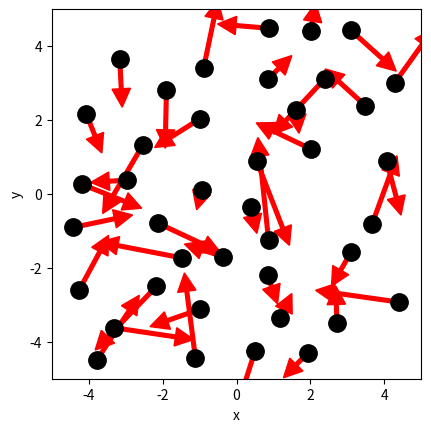

Write the Python code that produced this figure. (Note: this script raises an exception after producing the figure.)
# ruimte voor uitwerking

import numpy as np
import matplotlib.pyplot as plt
from matplotlib.animation import FuncAnimation
from scipy.optimize import curve_fit

BOX_SIZE_0 = 10                # Hoogte en breedte startvolume
N = 40                         # Aantal deeltjes
V_0 = 1                        # Startsnelheid van deeltjes
RADIUS = 0.5                   # Straal van moleculen
DT = 0.04                      # Tijdstap om geen botsing te missen
V_PISTON_0 = -0.1 * V_0      # Startsnelheid van zuiger 
# (negatief betekent zowel links als rechts naar binnen gericht)



class ParticleClass:
    def __init__(self, m, v, r, R):
        """ maakt een deeltje (constructor) """
        self.m = m                         
        self.v = np.array(v, dtype=float)  
        self.r = np.array(r, dtype=float)  
        self.R = R

    def update_position(self):
        """ verandert positie voor één tijdstap """
        self.r += self.v * DT 
            
    @property
    def momentum(self):
        return self.m * self.v
    
    @property
    def kin_energy(self):
        return 1/2 * self.m * np.dot(self.v, self.v)
    
def collide_detection(p1: ParticleClass, p2: ParticleClass) -> bool:
    """ Geeft TRUE als de deeltjes overlappen """
    dx = p1.r[0]-p2.r[0]
    dy = p1.r[1]-p2.r[1]
    rr = p1.R + p2.R
    return  dx**2+dy**2 < rr**2 

def particle_collision(p1: ParticleClass, p2: ParticleClass):
    """ past snelheden aan uitgaande van overlap """
    m1, m2 = p1.m, p2.m
    delta_r = p1.r - p2.r
    delta_v = p1.v - p2.v
    dot_product = np.dot(delta_r, delta_v)
    # Als deeltjes van elkaar weg bewegen dan geen botsing
    if dot_product >= 0: # '='-teken voorkomt ook problemen als delta_r == \vec{0}
        return
    distance_squared = np.dot(delta_r, delta_r) 
    # Botsing oplossen volgens elastische botsing in 2D
    p1.v -= 2 * m2 / (m1 + m2) * dot_product / distance_squared * delta_r
    p2.v += 2 * m1 / (m1 + m2) * dot_product / distance_squared * delta_r

box_height = BOX_SIZE_0     # hoogte van beheersvolume
box_length = BOX_SIZE_0     # breedte van beheersvolume
impulse_outward = 0.0       # totale stoot van deeltjes naar buiten gericht
pressure = 0.0              # druk in beheersvolume
v_piston = V_PISTON_0       # huidige snelheid van zuiger 
work = 0.0                  # arbeid uitgevoerd door gas

def top_down_collision(particle: ParticleClass):
    """ botsingen met wanden onder en boven controleren en totale stoot bepalen """
    global impulse_outward, box_height
    if abs(particle.r[1]) + particle.R > box_height / 2:
        particle.r[1] = np.sign(particle.r[1]) * (box_height/2 - particle.R)
        impulse_outward += abs(particle.momentum[1]) * 2
        particle.v[1] *= -1
    
def left_right_collision(particle: ParticleClass):
    """ botsingen met wanden links en rechts controleren en totale stoot bepalen """
    global impulse_outward, box_length
    if abs(particle.r[0]) + particle.R > box_length / 2:
        particle.r[0] = np.sign(particle.r[0]) * (box_length/2 - particle.R)
        impulse_outward += abs(particle.momentum[0]) * 2
        particle.v[0] *= -1

def create_particles(particles):
    """ Leegmaken en opnieuw aanmaken van deeltjes  in lijst """
    global box_length, box_height
    particles.clear()
    for _ in range(N):
        vx = np.random.uniform(-V_0, V_0)
        vy = np.random.choice([-1, 1]) * np.sqrt(V_0**2 - vx**2)        
        x = np.random.uniform(-box_length/2 + RADIUS, box_length/2 - RADIUS)
        y = np.random.uniform(-box_height/2 + RADIUS, box_height/2 - RADIUS)
        particles.append(ParticleClass(m=1.0, v=[vx, vy], r=[x, y], R=RADIUS))
    
def temperature(particles) -> float:
    # De oplossing van je vorige werkblad
    if not particles:
        return 0.0
    
    # Bereken de totale kinetische energie
    total_kin_energy = sum(p.kin_energy for p in particles)
    
    # De temperatuur is de gemiddelde kinetische energie (bij kB = 1)
    return total_kin_energy / len(particles)
        
def handle_collisions(particles):
    """ alle onderlinge botsingen afhandelen voor deeltjes in lijst """
    num_particles = len(particles)
    for i in range(num_particles):
        for j in range(i+1, num_particles):
            if collide_detection(particles[i], particles[j]):
                particle_collision(particles[i], particles[j])

def handle_walls(particles):
    """ botsing met wanden controleren voor alle deeltjes in lijst en gemiddeld bepaling druk """
    global pressure, impulse_outward, box_height, box_length   # om pressure buiten de functie te kunnen gebruiken
    impulse_outward = 0.0
    for p in particles:
        left_right_collision(p)
        top_down_collision(p)    
    pressure = 0.95 * pressure + 0.05 * impulse_outward / ((2 * box_length + 2 * box_height) * DT) 

def take_time_step(particles):
    """ zet tijdstap voor een lijst deeltjes en verwerk alle botsingen onderling en met wanden """
    for p in particles:
        p.update_position()
    handle_collisions(particles)
    handle_walls(particles)

particles = []
create_particles(particles)
for i in range(100):
    take_time_step(particles)

plt.figure()
plt.xlabel('x')
plt.ylabel('y')
plt.gca().set_aspect('equal')
plt.xlim(-BOX_SIZE_0/2, BOX_SIZE_0/2)
plt.ylim(-BOX_SIZE_0/2, BOX_SIZE_0/2)

for p in particles:
    plt.plot(p.r[0], p.r[1], 'k.', ms=25)
    plt.arrow(p.r[0], p.r[1], p.v[0]*DT*30, p.v[1]*DT*30, width=.2*RADIUS,
              head_width=RADIUS, head_length=RADIUS, color='red')
plt.show()

def take_time_step(particles):
    """ zet tijdstap voor een lijst deeltjes en verwerk alle botsingen onderling en met wanden """
    global box_length, v_piston
    box_length += 2 * v_piston * DT # zowel links als rechts zuiger
    for p in particles:
        p.update_position()
    handle_walls(particles)  
    handle_collisions(particles)

# Deel van de animated simulatie
from matplotlib.animation import FuncAnimation
from IPython.display import HTML

fig, ax = plt.subplots()
ax.set_xlabel('x')
ax.set_ylabel('y')
ax.set_xlim(-BOX_SIZE_0/2, BOX_SIZE_0/2)
ax.set_ylim(-BOX_SIZE_0/2, BOX_SIZE_0/2)
ax.set_aspect('equal')
dot, = ax.plot([], [], 'ro', ms=10);

def init():
    dot.set_data([], [])
    return dot,


# we kiezen het aantal datapunten zodat het volume tot 1/3 van het begin volume reduceert
num_steps = round(2/3 * BOX_SIZE_0 / (2 * -V_PISTON_0 * DT))

particles = []
volumes = np.zeros(num_steps, dtype=float)
temperatures = np.zeros(num_steps, dtype=float)

box_length = BOX_SIZE_0         # zetten zuiger terug
v_piston = V_PISTON_0
create_particles(particles)     # resetten deeltjes     

def update(frame):
    take_time_step(particles)
    dot.set_data([p.r[0] for p in particles], [p.r[1] for p in particles])
    volumes[i] = box_length * box_height
    temperatures[i] = temperature(particles)
    return dot,
    
ani = FuncAnimation(fig, update, frames=int(num_steps/2), init_func=init, blit=True, interval=50)
HTML(ani.to_jshtml())



# we kiezen het aantal datapunten zodat het volume tot 1/3 van het begin volume reduceert
num_steps = round(2/3 * BOX_SIZE_0 / (2 * -V_PISTON_0 * DT))

particles = []
volumes = np.zeros(num_steps, dtype=float)
temperatures = np.zeros(num_steps, dtype=float)

box_length = BOX_SIZE_0         # zetten zuiger terug
v_piston = V_PISTON_0
create_particles(particles)     # resetten deeltjes     

for i in range(num_steps):
    take_time_step(particles)
    volumes[i] = box_length * box_height
    temperatures[i] = temperature(particles)

temperatures = np.asarray(temperatures)

plt.figure()
plt.xlabel('Volume')
plt.ylabel('Temperature')

plt.plot(volumes, temperatures, '-r')
plt.show()

def left_right_collision(particle: ParticleClass):
    """ verzorgen van botsingen met wand links en rechts, die als zuiger kunnen bewegen """
    global box_length, v_piston, impulse_outward
    if abs(particle.r[0]) + particle.R > box_length / 2:
        particle.r[0] = np.sign(particle.r[0]) * (box_length/2 - particle.R)
        piston_velocity = np.sign(particle.r[0]) * v_piston
        relative_velocity = particle.v[0] - piston_velocity           # stelsel zuiger
        particle.v[0] = -relative_velocity + piston_velocity          # stelsel waarnemer
        impulse_outward += 2 * particle.m * abs(relative_velocity)    # stoot gevoeld door zuiger

num_steps = 1000

particles = []
volumes = np.zeros(num_steps, dtype=float)
temperatures = np.zeros(num_steps, dtype=float)

# Resetten van de simulatie-variabelen
box_length = BOX_SIZE_0         # zetten zuiger terug naar beginbreedte
v_piston = V_PISTON_0           # snelheid instellen
create_particles(particles)     # deeltjes opnieuw aanmaken met startenergie

# De simulatie-lus
for i in range(num_steps):
    take_time_step(particles) # Voert verplaatsing en botsingen uit (incl. energie-overdracht!)
    
    # Data opslaan
    volumes[i] = box_length * box_height
    temperatures[i] = temperature(particles)

# Plotten
plt.figure()

# Hier zorgen we voor de juiste labels. 
# Als je model-eenheden gebruikt:
plt.xlabel('Volume (m^2)')    
plt.ylabel('Temperatuur (K)') 
plt.title('Adiabatische Compressie: T vs V')

temperatures = np.asarray(temperatures)

# Plot de berekende waarden
plt.plot(volumes, temperatures, '-r', label='Simulatie')
plt.legend()
plt.grid(True) # Roosterlijnen maken het aflezen makkelijker

plt.show()

# breid deze code uit met jouw antwoord

num_steps = 1000
particles = []
volumes = np.zeros(num_steps, dtype=float)
pressures = np.zeros(num_steps, dtype=float)

pressure = 0.0
RADIUS = 0.5
box_length = BOX_SIZE_0         # zetten zuiger terug
v_piston = V_PISTON_0
create_particles(particles)     # resetten deeltjes 

for i in range(num_steps):
    take_time_step(particles)
    
    volumes[i] = box_length * box_height
    pressures[i] = pressure

# PLOT GRAFIEK
plt.figure()
plt.xlabel('Volume (m^2)')
plt.ylabel('Druk (Pa)')
plt.plot(volumes, pressures, '-b', label='Simulatie')
plt.title('Adiabatische Compressie: P vs V')
plt.legend()
plt.grid(True)
plt.show()

def power_law(vol, a, n):
    """ de fitfunctie voor het P,V-diagram: P = a * V^n """
    return a * (vol)**n   

# 1. Data voorbereiden
start_index = 10
vol_data = volumes[start_index:]
pres_data = pressures[start_index:]


# De fit uitvoeren
popt, pcov = curve_fit(power_law, vol_data, pres_data)
a_fit, n_fit = popt

# 5. Resultaat printen en plotten
print(f"Gevonden exponent n: {n_fit:.3f}")
print(f"Theoretische verwachting: -2.000")

plt.figure()
plt.plot(volumes, pressures, 'b-', alpha=0.3, label='Simulatie data')
plt.plot(vol_data, power_law(vol_data, *popt), 'r--', lw=2, label=f'Fit: n={n_fit:.2f}')
plt.xlabel('Volume')
plt.ylabel('Druk')
plt.legend()
plt.title('Fit van P-V diagram')
plt.show()

def left_right_collision(particle: ParticleClass):
    """ verzorgen van botsingen met wand links en rechts, die als zuiger kunnen bewegen """
    global box_length, v_piston, impulse_outward, work
    if abs(particle.r[0]) + particle.R > box_length / 2:
        particle.r[0] = np.sign(particle.r[0]) * (box_length/2 - particle.R)
        piston_velocity = np.sign(particle.r[0]) * v_piston
        relative_velocity = particle.v[0] - piston_velocity  # stelsel zuiger
        particle.v[0] = -relative_velocity + piston_velocity # stelsel waarnemer
        impulse_outward += 2 * particle.m * abs(relative_velocity)
        work += 2 * particle.m * relative_velocity * piston_velocity

num_steps = 1000

particles = []
pressure = 0.0
work = 0.0                      # Arbeid begint op 0
box_length = BOX_SIZE_0         
v_piston = V_PISTON_0
create_particles(particles)     

# Startenergie bepalen (U_start)
start_energy = sum(p.kin_energy for p in particles)

# Lijsten voor data
work_data = np.zeros(num_steps)
delta_u_data = np.zeros(num_steps)

# Simulatie loop
for i in range(num_steps):
    take_time_step(particles)
    
    # Huidige totale energie berekenen
    current_energy = sum(p.kin_energy for p in particles)
    
    # Data opslaan
    work_data[i] = work
    delta_u_data[i] = current_energy - start_energy

# ... (simulatie deel blijft hetzelfde) ...

# Plotten
plt.figure()
plt.title('Controle Eerste Hoofdwet')
plt.xlabel('Verrichte Arbeid (W)')
plt.ylabel('Verandering in Energie ($\Delta U$)')

# We plotten nu -work_data om het teken goed te krijgen
# Of gebruik abs(work_data)
plt.plot(-work_data, delta_u_data, 'r-', label='Simulatie ($\Delta U$ vs $-W$)')

# De theoretische lijn y=x
max_val = max(-work_data[-1], delta_u_data[-1])
plt.plot([0, max_val], [0, max_val], 'k--', label='Theorie ($y=x$)')

plt.legend()
plt.grid(True)
plt.show()

num_steps = 1000

# Resetten van variabelen
particles = []
pressure = 0.0
work = 0.0
box_length = BOX_SIZE_0         
v_piston = V_PISTON_0           # Startwaarde (negatief = compressie)
create_particles(particles)     

vol_comp = np.zeros(num_steps)
pres_comp = np.zeros(num_steps)
vol_exp = np.zeros(num_steps)
pres_exp = np.zeros(num_steps)

for i in range(num_steps):
    take_time_step(particles)
    vol_comp[i] = box_length * box_height
    pres_comp[i] = pressure

# de richting van de zuiger omgedraaid voor expansie
v_piston = -V_PISTON_0 

for i in range(num_steps):
    take_time_step(particles)
    vol_exp[i] = box_length * box_height
    pres_exp[i] = pressure

# --- PLOTTEN ---
plt.figure()
plt.title('P-V Diagram: Cyclus')
plt.xlabel('Volume')
plt.ylabel('Druk')

plt.plot(vol_comp, pres_comp, 'b-', label='Compressie (Heen)')
plt.plot(vol_exp, pres_exp, 'r-', label='Expansie (Terug)')

plt.legend()
plt.grid(True)
plt.show()

high_speed_piston = 5 * V_PISTON_0
# Het aantal stappen wordt automatisch kleiner berekend omdat de snelheid in de noemer staat
num_steps_fast = 400
# Resetten
particles = []
pressure = 0.0
work = 0.0
box_length = BOX_SIZE_0         
v_piston = high_speed_piston    # Starten met snelle compressie
create_particles(particles)     

# Data arrays
vol_fast_comp = np.zeros(num_steps_fast)
pres_fast_comp = np.zeros(num_steps_fast)
vol_fast_exp = np.zeros(num_steps_fast)
pres_fast_exp = np.zeros(num_steps_fast)

for i in range(num_steps_fast):
    take_time_step(particles)
    vol_fast_comp[i] = box_length * box_height
    pres_fast_comp[i] = pressure

v_piston = -high_speed_piston  # Omkeren voor expansie

for i in range(num_steps_fast):
    take_time_step(particles)
    vol_fast_exp[i] = box_length * box_height
    pres_fast_exp[i] = pressure

# --- PLOTTEN ---
plt.figure()
plt.title(f'Snelle Cyclus (N={num_steps_fast})')
plt.xlabel('Volume ($m^3$)')
plt.ylabel('Druk (Pa)')

plt.plot(vol_fast_comp, pres_fast_comp, 'b-', label='Compressie (Snel)')
plt.plot(vol_fast_exp, pres_fast_exp, 'r-', label='Expansie (Snel)')

plt.legend()
plt.grid(True)
plt.show()


wall_speed = 0.5  # Snelheid waarmee beide muren naar rechts bewegen (u)
num_steps = 1000  # Aantal stappen in de simulatie

# We houden het volume constant, dus box_length verandert niet
current_box_length = BOX_SIZE_0
wall_left = -current_box_length / 2
wall_right = current_box_length / 2

# Lijsten om data op te slaan
displacement_data = []
temperature_data = []

# Maak deeltjes aan
particles = []
create_particles(particles)

# Aangepaste functie voor botsingen met meebewegende muren
def left_right_collision_moving(particle):
    global wall_left, wall_right, wall_speed, impulse_outward
    
    # Botsing met de rechtermuur (deze beweegt weg van het gas)
    if particle.r[0] + particle.R > wall_right:
        # Zet deeltje terug op de rand
        particle.r[0] = wall_right - particle.R
        
        # Snelheidsverandering: v_na = 2*v_muur - v_voor
        # Omdat de muur wegvlucht, zal het deeltje snelheid verliezen
        particle.v[0] = 2 * wall_speed - particle.v[0]
        
    # Botsing met de linkermuur (deze beweegt naar het gas toe)
    elif particle.r[0] - particle.R < wall_left:
        # Zet deeltje terug op de rand
        particle.r[0] = wall_left + particle.R
        
        # Snelheidsverandering: v_na = 2*v_muur - v_voor
        # Omdat de muur op het deeltje afkomt, wint het deeltje snelheid
        particle.v[0] = 2 * wall_speed - particle.v[0]


for i in range(num_steps):
    
    # 1. Update posities van de muren
    wall_left += wall_speed * DT
    wall_right += wall_speed * DT
    
    # 2. Update posities van deeltjes
    for p in particles:
        p.update_position()
        
    # 3. Check botsingen
    for p in particles:
        left_right_collision_moving(p)
        top_down_collision(p)
        
    # 4. Check onderlinge botsingen
    handle_collisions(particles)
    
    # 5. Data opslaan
    current_displacement = i * wall_speed * DT
    displacement_data.append(current_displacement)
    temperature_data.append(temperature(particles))

# --- Resultaten plotten ---
plt.figure(figsize=(10, 5))
plt.plot(displacement_data, temperature_data, label='Temperatuur')
plt.title('Temperatuurontwikkeling bij bewegende doos (Constant Volume)')
plt.xlabel('Verplaatsing van de doos')
plt.ylabel('Temperatuur (Gemiddelde Kinetische Energie)')
plt.grid(True)
plt.legend()
plt.show()

print(f"Starttemperatuur: {temperature_data[0]:.2f}")
print(f"Eindtemperatuur: {temperature_data[-1]:.2f}")